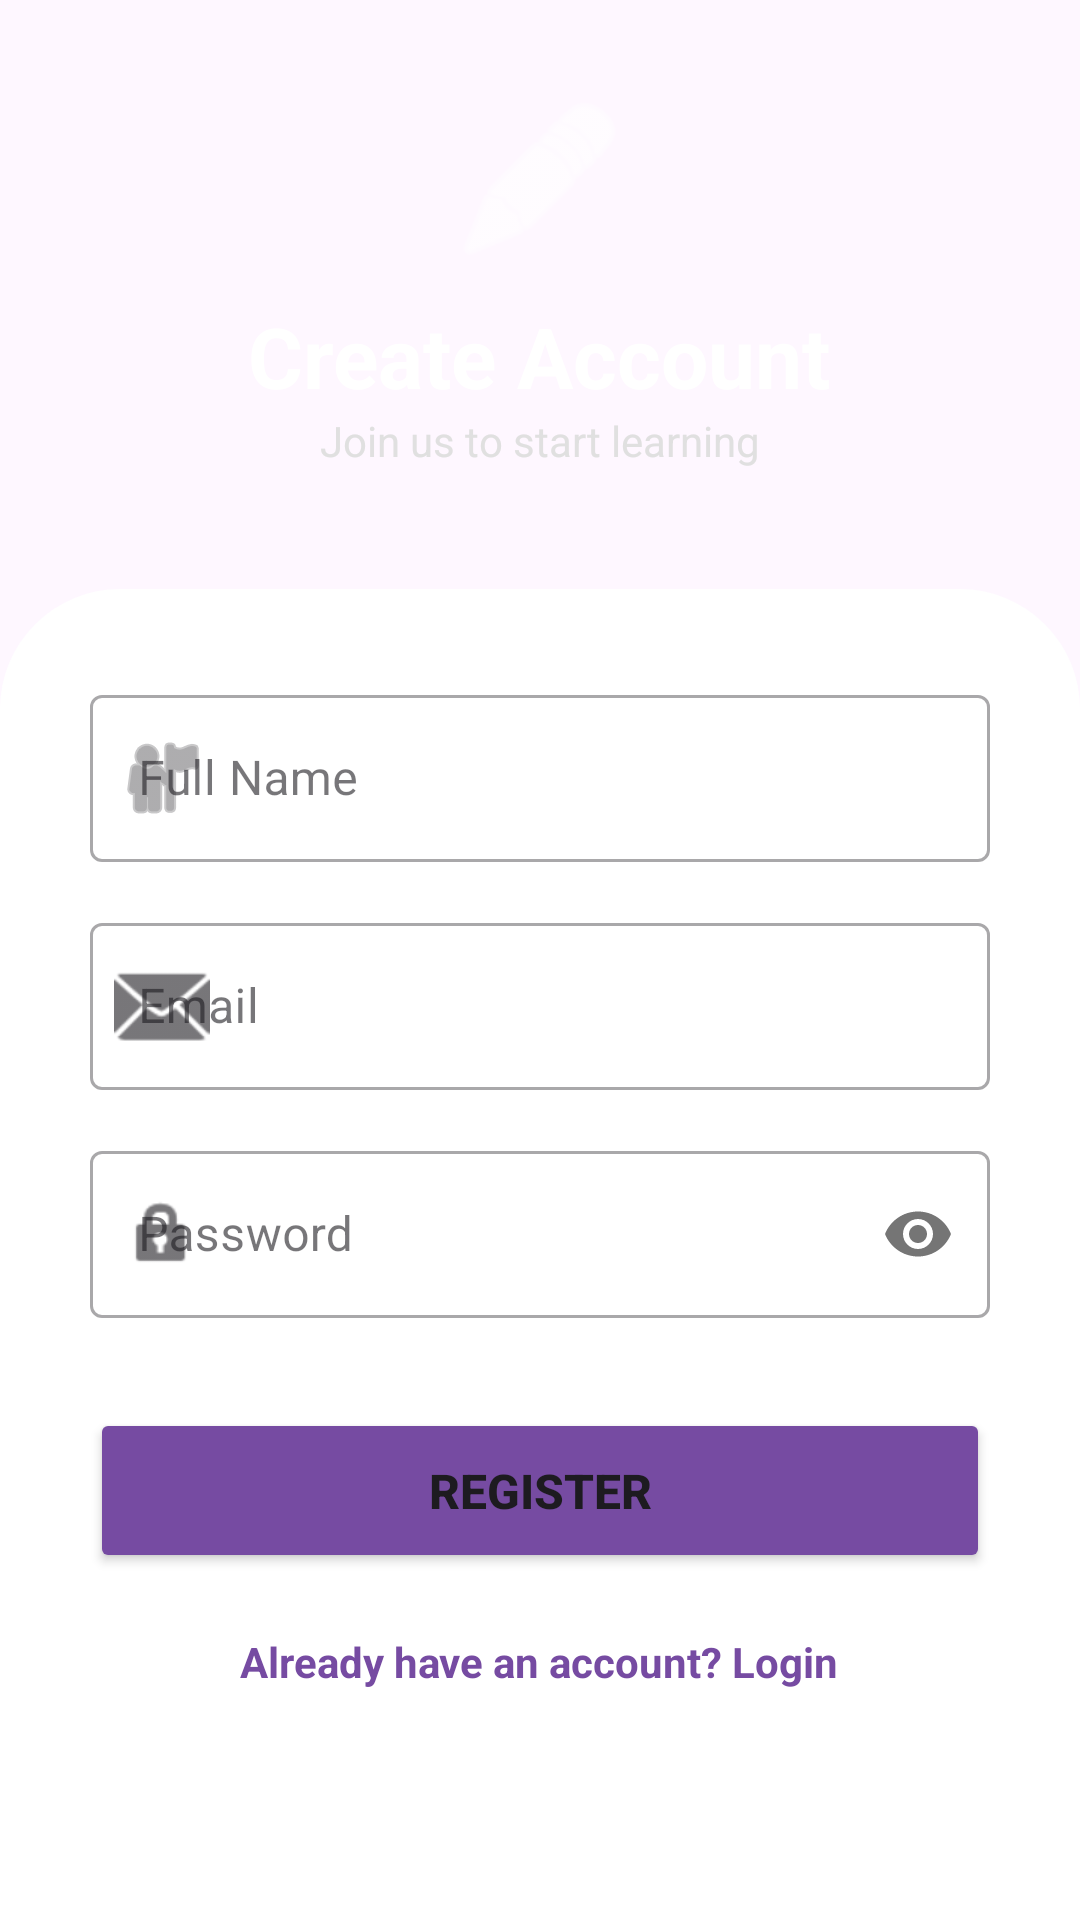

This screen was rendered from an Android layout file. Write that file and the resources it references.
<!-- AndroidManifest.xml: application theme Theme.ReadQuizApp -->
<!-- res/layout/activity_register.xml -->
<?xml version="1.0" encoding="utf-8"?>
<RelativeLayout xmlns:android="http://schemas.android.com/apk/res/android"
    xmlns:app="http://schemas.android.com/apk/res-auto"
    android:layout_width="match_parent"
    android:layout_height="match_parent"
    android:background="@drawable/bg_gradient">

    <LinearLayout
        android:id="@+id/layoutHeaderRegister"
        android:layout_width="match_parent"
        android:layout_height="wrap_content"
        android:orientation="vertical"
        android:padding="30dp"
        android:gravity="center">

        <ImageView
            android:layout_width="60dp"
            android:layout_height="60dp"
            android:src="@android:drawable/ic_menu_edit"
            app:tint="#FFFFFF"
            android:contentDescription="Register Icon"/>

        <TextView
            android:layout_width="wrap_content"
            android:layout_height="wrap_content"
            android:text="Create Account"
            android:textColor="#FFFFFF"
            android:textSize="28sp"
            android:textStyle="bold"
            android:layout_marginTop="10dp"/>

        <TextView
            android:layout_width="wrap_content"
            android:layout_height="wrap_content"
            android:text="Join us to start learning"
            android:textColor="#E0E0E0"
            android:textSize="14sp"/>
    </LinearLayout>

    <ScrollView
        android:layout_width="match_parent"
        android:layout_height="match_parent"
        android:layout_below="@id/layoutHeaderRegister"
        android:background="@drawable/bg_white_card"
        android:layout_marginTop="10dp">

        <LinearLayout
            android:layout_width="match_parent"
            android:layout_height="wrap_content"
            android:orientation="vertical"
            android:padding="30dp">

            <com.google.android.material.textfield.TextInputLayout
                style="@style/Widget.MaterialComponents.TextInputLayout.OutlinedBox"
                android:layout_width="match_parent"
                android:layout_height="wrap_content"
                android:hint="Full Name"
                app:startIconDrawable="@android:drawable/ic_menu_myplaces">

                <com.google.android.material.textfield.TextInputEditText
                    android:id="@+id/etFullname"
                    android:layout_width="match_parent"
                    android:layout_height="wrap_content"
                    android:inputType="textPersonName"/>
            </com.google.android.material.textfield.TextInputLayout>

            <com.google.android.material.textfield.TextInputLayout
                style="@style/Widget.MaterialComponents.TextInputLayout.OutlinedBox"
                android:layout_width="match_parent"
                android:layout_height="wrap_content"
                android:layout_marginTop="15dp"
                android:hint="Email"
                app:startIconDrawable="@android:drawable/ic_dialog_email">

                <com.google.android.material.textfield.TextInputEditText
                    android:id="@+id/etEmail"
                    android:layout_width="match_parent"
                    android:layout_height="wrap_content"
                    android:inputType="textEmailAddress"/>
            </com.google.android.material.textfield.TextInputLayout>

            <com.google.android.material.textfield.TextInputLayout
                style="@style/Widget.MaterialComponents.TextInputLayout.OutlinedBox"
                android:layout_width="match_parent"
                android:layout_height="wrap_content"
                android:layout_marginTop="15dp"
                android:hint="Password"
                app:passwordToggleEnabled="true"
                app:startIconDrawable="@android:drawable/ic_lock_idle_lock">

                <com.google.android.material.textfield.TextInputEditText
                    android:id="@+id/etPassword"
                    android:layout_width="match_parent"
                    android:layout_height="wrap_content"
                    android:inputType="textPassword"/>
            </com.google.android.material.textfield.TextInputLayout>

            <Button
                android:id="@+id/btnRegister"
                android:layout_width="match_parent"
                android:layout_height="55dp"
                android:text="REGISTER"
                android:textSize="16sp"
                android:textStyle="bold"
                android:layout_marginTop="30dp"
                app:cornerRadius="10dp"
                android:backgroundTint="#764ba2"/>

            <TextView
                android:id="@+id/tvLogin"
                android:layout_width="wrap_content"
                android:layout_height="wrap_content"
                android:text="Already have an account? Login"
                android:layout_gravity="center"
                android:layout_marginTop="20dp"
                android:textColor="#764ba2"
                android:textStyle="bold"
                android:clickable="true"
                android:focusable="true"/>

        </LinearLayout>
    </ScrollView>

</RelativeLayout>
<!-- resources referenced by this layout -->
<resources>
  <!-- drawable bg_white_card (drawable) -->
  <?xml version="1.0" encoding="utf-8"?>
  <shape xmlns:android="http://schemas.android.com/apk/res/android">
      <solid android:color="#FFFFFF"/>
      <corners android:topLeftRadius="40dp" android:topRightRadius="40dp"/>
  </shape>
  <style name="Theme.ReadQuizApp" parent="Base.Theme.ReadQuizApp" />
  <style name="Base.Theme.ReadQuizApp" parent="Theme.Material3.DayNight.NoActionBar">
          
          
      </style>
</resources>
